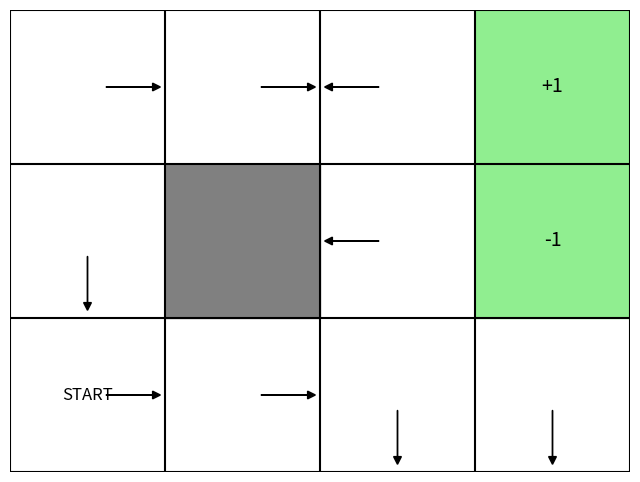

Write Python code to recreate this figure.
# Adjusting the grid to be 4x3 and drawing cells
import matplotlib.pyplot as plt
import numpy as np
from collections import defaultdict

def create_grid() -> tuple:
    """Draw a grid of cells."""
    fig, ax = plt.subplots(figsize=(8, 6))

    # Set grid limits
    ax.set_xlim(0, 4)
    ax.set_ylim(0, 3)

    # Draw grid cells
    for x in range(5):
        ax.axvline(x, color='black', linestyle='-')
    for y in range(4):
        ax.axhline(y, color='black', linestyle='-')
    
    # Coloring the 1, 1 cell
    ax.add_patch(plt.Rectangle((1, 1), 1, 1, color='grey'))
    # Adding text "Start" to the middle of the cell at (0, 0)
    ax.text(0.5, 0.5, 'START', ha='center', va='center', fontsize=12, color='black')

    ax.text(3.5, 2.5, '+1', ha='center', va='center', fontsize=14, color='black')
    ax.add_patch(plt.Rectangle((3, 2), 1, 1, color='lightgreen'))
    ax.text(3.5, 1.5, '-1', ha='center', va='center', fontsize=14, color='black')
    ax.add_patch(plt.Rectangle((3, 1), 1, 1, color='lightgreen'))

    # Remove axes
    ax.axis('off')

    return fig, ax
    
def add_arrow(
    ax: plt.Axes,
    x: int,
    y: int,
    directions: list[str]
):
    """Add arrows to the cell at (x, y)."""
    for direction in directions:
        if direction == 'up':
            ax.arrow(x + 0.5, y + 0.6, 0, 0.3, head_width=0.05, head_length=0.05, fc='black', ec='black')
        elif direction == 'down':
            ax.arrow(x + 0.5, y + 0.4, 0, -0.3, head_width=0.05, head_length=0.05, fc='black', ec='black')
        elif direction == 'left':
            ax.arrow(x + 0.38, y + 0.5, -0.3, 0, head_width=0.05, head_length=0.05, fc='black', ec='black')
        elif direction == 'right':
            ax.arrow(x + 0.62, y + 0.5, 0.3, 0, head_width=0.05, head_length=0.05, fc='black', ec='black')

def value_iteration(
    gamma: float = 0.999, 
    reward: float = 1
) -> tuple:
    """
    Implement the value iteration algorithm for a 3x4 grid environment.
    """
    # Initialize hyperparameters
    theta = 0.0001  # Small threshold for determining convergence of value function
    grid_shape = (3, 4)
    obstruction = (1, 1)  # Obstruction cell
    positive_reward_state = (0, 3)
    negative_reward_state = (1, 3)

    # Initialize rewards and value function
    rewards = {(x, y): reward for x in range(grid_shape[0]) for y in range(grid_shape[1])}
    rewards[positive_reward_state] = 1
    rewards[negative_reward_state] = -1
    V = {(x, y): 0 for x in range(grid_shape[0]) for y in range(grid_shape[1])}  # Initialize value function to zeros
    V[obstruction] = None  # No value for obstruction
    V[positive_reward_state] = 1  # terminal state
    V[negative_reward_state] = -1  # another terminal state
    
    actions = [(0, 1), (1, 0), (0, -1), (-1, 0)]  # Right, Down, Left, Up
    
    def get_next_states(state, action):
        """
        Return a list of possible next states from current state and action.
        Order of next states is [intended action, right angle to the right, right angle to the left].
        """
        # first fill the list with the intended action, then the right angle 
        # to the right and then the right angle to the left
        # make sure the intended action is the first in the list
        actions = [action]
        if action in [(0, 1), (0, -1)]:
            actions.extend([(1, 0), (-1, 0)])
        elif action in [(1, 0), (-1, 0)]:
            actions.extend([(0, 1), (0, -1)])
        else:
            raise ValueError("Invalid action")

        # Get next states for each action
        x, y = state
        next_states = []
        for dx, dy in actions:
            next_state = (x + dx, y + dy)
            if 0 <= next_state[0] < grid_shape[0] and \
                0 <= next_state[1] < grid_shape[1] and \
                next_state != obstruction:
                next_states.append(next_state)
            else:
                # If next state is out of bounds or an obstruction, stay in current state
                next_states.append((x, y))
        return next_states
    
    # Value iteration loop
    probs = [0.8, 0.1, 0.1]  # Probabilities for intended action, right angle to the right, right angle to the left
    while True:
        delta = 0
        for state in V:
            # important to skip the obstruction, positive_reward_state and negative_reward_state
            # if not skipping the positive_reward_state and negative_reward_state, 
            # the algorithm is continuing and not episodic
            if state == obstruction or \
                state == positive_reward_state or \
                state == negative_reward_state:
                continue
            v = V[state]
            # V(s) = R(s) + gamma * max_{a}{sum_{s'} P(s' | s, a) * V(s')}
            # where P(s' | s, a) = 0.8 if s' is the intended action and 0.1 for the other right angles directions
            V[state] = rewards[state] + gamma * max(
                            sum([probs[i] * V[next_state] 
                                for i, next_state in enumerate(get_next_states(state, action))]) 
                                    for action in actions
                        )
            
            delta = max(delta, abs(v - V[state]))
        if delta < theta:
            break
    
    # Extract policy from value function
    policy = {}
    for state in V:
        if state == obstruction or \
            state == positive_reward_state or \
            state == negative_reward_state:
            continue
        best_action = max(actions, key=lambda a: 
                        rewards[state] + gamma * sum([probs[i] * V[next_state] 
                            for i, next_state in enumerate(get_next_states(state, a))]))
        policy[state] = [action_to_direction(action) for action in actions if action == best_action]
    
    return V, policy

def action_to_direction(action):
    """
    Return the direction of the action in the array coordinates.
    """

    if action == (0, 1):
        return 'right'
    elif action == (1, 0):
        return 'down'
    elif action == (0, -1):
        return 'left'
    elif action == (-1, 0):
        return 'up'

if __name__ == "__main__":
    # Execute the value iteration function
    V, policy = value_iteration()
    print(f"optimal value: {V}")
    print(f"optimal policy: {policy}")

    fig, ax = create_grid()
    for state, actions in policy.items():
        # array coordinates: state = (x, y) -> grid coordinates (y, 2-x)
        add_arrow(ax, state[1], 2-state[0], actions)
    plt.show()
